Run: headless pygame with SDL's dummy video driver; simulated clock (each Clock.tick advances the game by its frame time, no real sleeping); random seed 0; keys injected as events and as key.get_pressed() state; mouse plan: one left click at the window centre at the start of phase 2, then a move to the lower-right quarter at the start of phase 3.
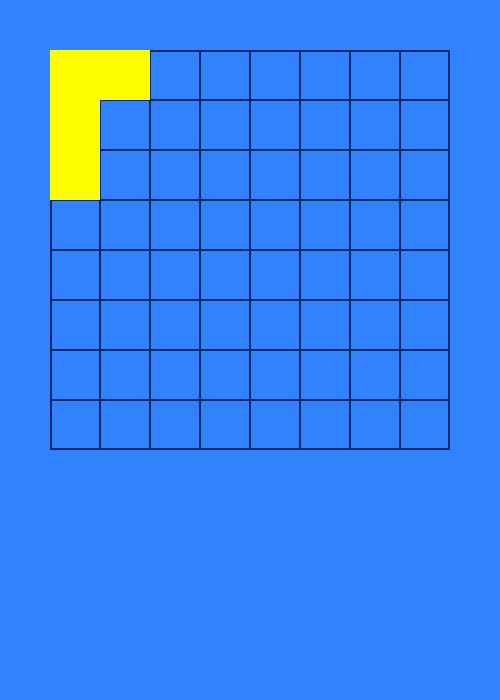
Frame 1 of 4 · flips 1–60 · no input
Frame 2 of 4 · flips 61–180 · clicked the window centre · tapped SPACE, RETURN · held RIGHT (→), D · screen unchanged from frame 1, image omitted
Frame 3 of 4 · flips 181–300 · moved the mouse to the lower-right quarter · held DOWN (↓), S · screen unchanged from frame 2, image omitted
Frame 4 of 4 · flips 301–420 · held LEFT (←), A, UP (↑), W · screen unchanged from frame 3, image omitted

The pygame program that drew these frames:

import pygame
import random

shapes = [
    [[1, 1],
     [1, 0]],

    [[1, 1],
     [0, 1]],

    [[1, 1, 1],
     [0, 1, 0]],

    [[1, 1],
     [1, 1]],

    [[1, 1, 1, 1]],

    [[1],
     [1],
     [1],
     [1]],

    [[1, 1],
     [1, 0],
     [1, 0]]
]

colors = [
    pygame.Color("red"),
    pygame.Color("green"),
    pygame.Color("blue"),
    pygame.Color("yellow")
]


class Block:
    def __init__(self, shape, color):
        self.shape = shape
        self.color = color
        self.width = len(shape[0])
        self.height = len(shape)
        self.position = (0, 0)

    def set_position(self, x, y):
        self.position = (x, y)

    def draw(self, screen, cell_size, offset):
        ox, oy = offset
        for y, row in enumerate(self.shape):
            for x, cell in enumerate(row):
                if cell:
                    pygame.draw.rect(screen, self.color,
                                     (self.position[0] + x * cell_size + ox,
                                      self.position[1] + y * cell_size + oy,
                                      cell_size, cell_size))

    def is_mouse_over_block(self, mouse_pos, cell_size):
        mouse_x, mouse_y = mouse_pos
        block_x, block_y = self.position
        for y, row in enumerate(self.shape):
            for x, cell in enumerate(row):
                if cell:
                    hitbox = pygame.Rect(block_x + (x + 1) * cell_size,
                                         block_y + (y + 1) * cell_size,
                                         cell_size, cell_size)
                    if hitbox.collidepoint(mouse_x, mouse_y):
                        return True
        return False


class Board:
    def __init__(self, width, height):
        self.width = width
        self.height = height
        self.board = [[0] * width for _ in range(height)]

        self.left = 10
        self.top = 10
        self.cell_size = 30

    def render(self, screen):
        pygame.draw.rect(screen, pygame.Color((0, 40, 100)),
                         (self.cell_size, self.cell_size,
                          self.width * self.cell_size,
                          self.height * self.cell_size,), 2)
        for y in range(self.height):
            for x in range(self.width):
                pygame.draw.rect(screen, pygame.Color((0, 40, 100)),
                                 (x * self.cell_size + self.left, y * self.cell_size + self.top,
                                  self.cell_size, self.cell_size), 1)

    def set_view(self, left, top, cell_size):
        self.left = left
        self.top = top
        self.cell_size = cell_size

    def add_block(self, block, position):
        px, py = position
        for y in range(block.height):
            for x in range(block.width):
                if block.shape[y][x] == 1:
                    self.board[py + y][px + x] = 1


def generate_random_block():
    shape = random.choice(shapes)
    color = random.choice(colors)
    return Block(shape, color)


def main():
    pygame.init()
    pygame.display.set_caption("Block Lines")

    board = Board(8, 8)
    board.set_view(50, 50, 50)

    size = ((board.width + 2) * board.left, (board.height + 6) * board.top)
    screen = pygame.display.set_mode(size)

    current_block = generate_random_block()
    running = True
    dragging = False

    while running:
        for event in pygame.event.get():
            if event.type == pygame.QUIT:
                running = False
            elif event.type == pygame.MOUSEBUTTONDOWN:
                if event.button == 1:
                    if current_block.is_mouse_over_block(event.pos, board.cell_size):
                        dragging = True
            elif event.type == pygame.MOUSEBUTTONUP:
                if event.button == 1:
                    dragging = False
            elif event.type == pygame.MOUSEMOTION:
                if dragging:
                    current_block.set_position(event.pos[0] - board.cell_size,
                                               event.pos[1] - board.cell_size)

        screen.fill((50, 130, 255))
        board.render(screen)

        current_block.draw(screen, board.cell_size, (board.left, board.top))

        pygame.display.flip()

    pygame.quit()


if __name__ == "__main__":
    main()
